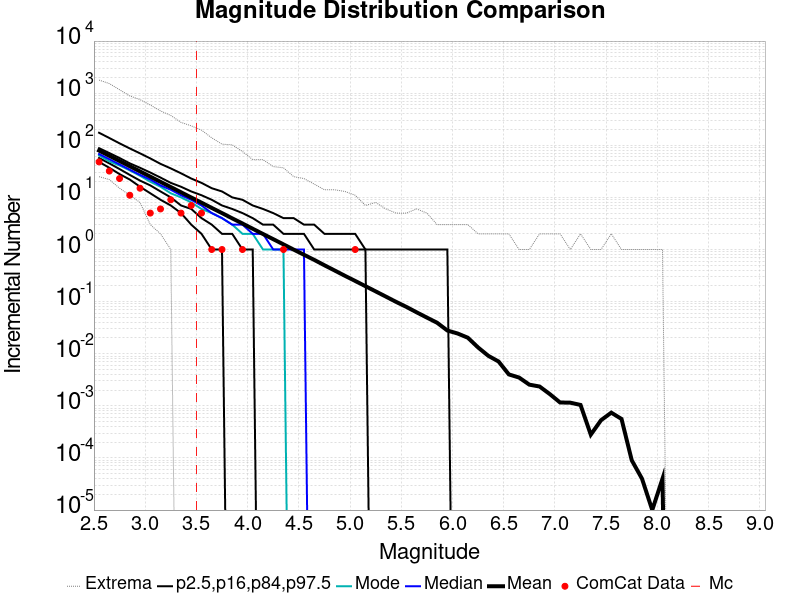

Data behind this chart, as committed beside it:
Magnitude, ComCat Data, Simulation Mean, Simulation Median, Simulation Mode, Simulation Minimum, Simulation Maximum, 2.5 %-ile, 16 %-ile, 84 %-ile, 97.5 %-ile
2.55, 48.0, 79.18, 68.0, 64.0, 25.0, 1784, 48.0, 57.0, 88.0, 174.0
2.65, 32.0, 62.89, 54.0, 49.0, 22.0, 1530, 37.0, 45.0, 71.0, 138.0
2.75, 23.0, 49.92, 43.0, 41.0, 15.0, 1165, 28.0, 35.0, 57.0, 109.0
2.85, 11.0, 39.66, 34.0, 33.0, 11.0, 885.0, 22.0, 27.0, 45.0, 87.0
2.95, 15.0, 31.49, 27.0, 26.0, 8.0, 752.0, 16.0, 21.0, 37.0, 70.0
3.05, 5.0, 25.04, 22.0, 20.0, 3.0, 593.0, 12.0, 17.0, 30.0, 56.0
3.15, 6.0, 19.86, 17.0, 16.0, 2.0, 456.0, 9.0, 13.0, 24.0, 44.0
3.25, 9.0, 15.8, 14.0, 12.0, 1.0, 374.0, 7.0, 10.0, 19.0, 36.0
3.35, 5.0, 12.54, 11.0, 10.0, 0.0, 275.0, 5.0, 7.0, 16.0, 29.0
3.45, 7.0, 9.95, 9.0, 8.0, 0.0, 236.0, 3.0, 6.0, 13.0, 23.0
3.55, 5.0, 7.924, 7.0, 6.0, 0.0, 195.0, 2.0, 4.0, 11.0, 19.0
3.65, 1.0, 6.276, 5.0, 5.0, 0.0, 139.0, 1.0, 3.0, 9.0, 15.0
3.75, 1.0, 5, 4.0, 4.0, 0.0, 105.0, 1.0, 2.0, 7.0, 13.0
3.85, 0.0, 3.961, 3.0, 3.0, 0.0, 102.0, 0.0, 2.0, 6.0, 10.0
3.95, 1.0, 3.155, 3.0, 2.0, 0.0, 76.0, 0.0, 1.0, 5.0, 9.0
4.05, 0.0, 2.502, 2.0, 2.0, 0.0, 53.0, 0.0, 1.0, 4.0, 7.0
4.15, 0.0, 1.986, 2.0, 1.0, 0.0, 53.0, 0.0, 0.0, 3.0, 6.0
4.25, 0.0, 1.58, 1.0, 1.0, 0.0, 39.0, 0.0, 0.0, 3.0, 5.0
4.35, 1.0, 1.254, 1.0, 1.0, 0.0, 37.0, 0.0, 0.0, 2.0, 4.0
4.45, 0.0, 0.9943, 1.0, 0.0, 0.0, 25.0, 0.0, 0.0, 2.0, 4.0
4.55, 0.0, 0.7926, 1.0, 0.0, 0.0, 23.0, 0.0, 0.0, 2.0, 3.0
4.65, 0.0, 0.6328, 0.0, 0.0, 0.0, 18.0, 0.0, 0.0, 1.0, 3.0
4.75, 0.0, 0.4986, 0.0, 0.0, 0.0, 14.0, 0.0, 0.0, 1.0, 2.0
4.85, 0.0, 0.3954, 0.0, 0.0, 0.0, 14.0, 0.0, 0.0, 1.0, 2.0
4.95, 0.0, 0.3129, 0.0, 0.0, 0.0, 13.0, 0.0, 0.0, 1.0, 2.0
5.05, 1.0, 0.2493, 0.0, 0.0, 0.0, 11.0, 0.0, 0.0, 1.0, 2.0
5.15, 0.0, 0.1981, 0.0, 0.0, 0.0, 7.0, 0.0, 0.0, 1.0, 1.0
5.25, 0.0, 0.1573, 0.0, 0.0, 0.0, 8.0, 0.0, 0.0, 0.0, 1.0
5.35, 0.0, 0.1247, 0.0, 0.0, 0.0, 6.0, 0.0, 0.0, 0.0, 1.0
5.45, 0.0, 0.09874, 0.0, 0.0, 0.0, 5.0, 0.0, 0.0, 0.0, 1.0
5.55, 0.0, 0.07918, 0.0, 0.0, 0.0, 5.0, 0.0, 0.0, 0.0, 1.0
5.65, 0.0, 0.06232, 0.0, 0.0, 0.0, 6.0, 0.0, 0.0, 0.0, 1.0
5.75, 0.0, 0.0494, 0.0, 0.0, 0.0, 5.0, 0.0, 0.0, 0.0, 1.0
5.85, 0.0, 0.03929, 0.0, 0.0, 0.0, 3.0, 0.0, 0.0, 0.0, 1.0
5.95, 0.0, 0.02788, 0.0, 0.0, 0.0, 3.0, 0.0, 0.0, 0.0, 1.0
6.05, 0.0, 0.02444, 0.0, 0.0, 0.0, 3.0, 0.0, 0.0, 0.0, 0.0
6.15, 0.0, 0.02028, 0.0, 0.0, 0.0, 3.0, 0.0, 0.0, 0.0, 0.0
6.25, 0.0, 0.01318, 0.0, 0.0, 0.0, 2.0, 0.0, 0.0, 0.0, 0.0
6.35, 0.0, 0.00911, 0.0, 0.0, 0.0, 2.0, 0.0, 0.0, 0.0, 0.0
6.45, 0.0, 0.00709, 0.0, 0.0, 0.0, 2.0, 0.0, 0.0, 0.0, 0.0
6.55, 0.0, 0.00401, 0.0, 0.0, 0.0, 2.0, 0.0, 0.0, 0.0, 0.0
6.65, 0.0, 0.00349, 0.0, 0.0, 0.0, 1.0, 0.0, 0.0, 0.0, 0.0
6.75, 0.0, 0.00255, 0.0, 0.0, 0.0, 1.0, 0.0, 0.0, 0.0, 0.0
6.85, 0.0, 0.00235, 0.0, 0.0, 0.0, 2.0, 0.0, 0.0, 0.0, 0.0
6.95, 0.0, 0.00168, 0.0, 0.0, 0.0, 2.0, 0.0, 0.0, 0.0, 0.0
7.05, 0.0, 0.00116, 0.0, 0.0, 0.0, 2.0, 0.0, 0.0, 0.0, 0.0
7.15, 0.0, 0.00115, 0.0, 0.0, 0.0, 1.0, 0.0, 0.0, 0.0, 0.0
7.25, 0.0, 0.00104, 0.0, 0.0, 0.0, 2.0, 0.0, 0.0, 0.0, 0.0
7.35, 0.0, 2.8E-4, 0.0, 0.0, 0.0, 1.0, 0.0, 0.0, 0.0, 0.0
7.45, 0.0, 5.3E-4, 0.0, 0.0, 0.0, 1.0, 0.0, 0.0, 0.0, 0.0
7.55, 0.0, 7.4E-4, 0.0, 0.0, 0.0, 2.0, 0.0, 0.0, 0.0, 0.0
7.65, 0.0, 5.6E-4, 0.0, 0.0, 0.0, 1.0, 0.0, 0.0, 0.0, 0.0
7.75, 0.0, 9.0E-5, 0.0, 0.0, 0.0, 1.0, 0.0, 0.0, 0.0, 0.0
7.85, 0.0, 4.0E-5, 0.0, 0.0, 0.0, 1.0, 0.0, 0.0, 0.0, 0.0
7.95, 0.0, 1.0E-5, 0.0, 0.0, 0.0, 1.0, 0.0, 0.0, 0.0, 0.0
8.05, 0.0, 4.0E-5, 0.0, 0.0, 0.0, 1.0, 0.0, 0.0, 0.0, 0.0
8.15, 0.0, 0.0, 0.0, 0.0, 0.0, 0.0, 0.0, 0.0, 0.0, 0.0
8.25, 0.0, 0.0, 0.0, 0.0, 0.0, 0.0, 0.0, 0.0, 0.0, 0.0
8.35, 0.0, 0.0, 0.0, 0.0, 0.0, 0.0, 0.0, 0.0, 0.0, 0.0
8.45, 0.0, 0.0, 0.0, 0.0, 0.0, 0.0, 0.0, 0.0, 0.0, 0.0
... 6 more rows
